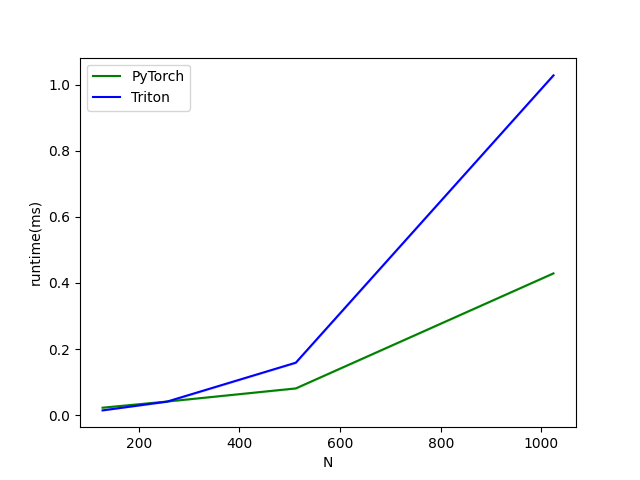

Values plotted in this chart, from the file beside it:
N, PyTorch, Triton
128, 0.02253, 0.01434
256, 0.04114, 0.0409
512, 0.0809, 0.1587
1024, 0.4291, 1.028
